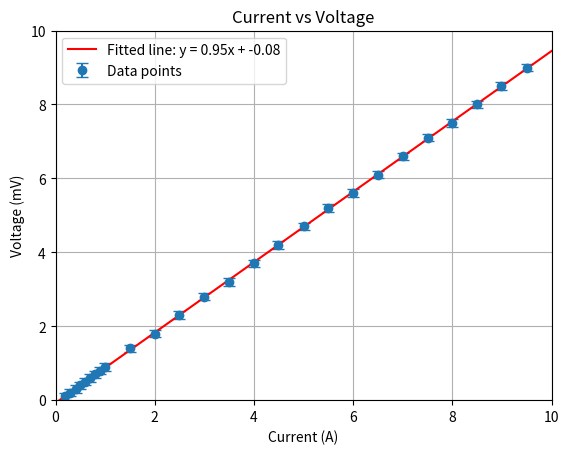

Python code for this plot:
import numpy as np
import matplotlib.pyplot as plt
from scipy.odr import ODR, Model, RealData

current = np.array([1.006, 1.498, 1.996, 2.493, 2.998, 3.494, 4.008, 4.489, 5.004, 5.499, 6.003, 6.500, 7.00, 7.50, 8.00, 8.50, 8.99, 9.50, 0.201, 0.300, 0.405, 0.499, 0.602, 0.702, 0.800, 0.905]) # Amps
voltage = np.array([0.9, 1.4, 1.8, 2.3, 2.8, 3.2, 3.7, 4.2, 4.7, 5.2, 5.6, 6.1, 6.6, 7.1, 7.5, 8.0, 8.5, 9.0, 0.1, 0.2, 0.3, 0.4, 0.5, 0.6, 0.7, 0.8]) # milliVolts
current_uncertainty = [0.001 if cur < 7 else 0.01 for cur in current]
voltage_uncertainty = 0.1

# Define the linear function for curve fitting
def linear_model(B, x):
    return B[0] * x + B[1]

# Create the model for ODR
model = Model(linear_model)

# Package the data with uncertainties using RealData
data = RealData(current, voltage, sx=current_uncertainty, sy=voltage_uncertainty)

# Create the ODR object; initial guess for [Resistance, offset]
odr_instance = ODR(data, model, beta0=[1.0, 0.0])
output = odr_instance.run()

# Extract the fitted parameters
fitted_resistance, fitted_offset = output.beta
resistance_std_err, offset_std_err = output.sd_beta

fitted_resistance_ohm = fitted_resistance / 1000
resistance_std_err_ohm = resistance_std_err / 1000

print("Fitted resistance: {:.8f} Ω ± {:.8f} Ω".format(fitted_resistance_ohm, resistance_std_err_ohm))
print("Fitted offset: {:.7f} mV ± {:.7f} mV".format(fitted_offset, offset_std_err))

plt.errorbar(current, voltage, yerr=voltage_uncertainty, fmt='o', label='Data points', capsize=4) # Plotting uncertainty bars of the x axis were omitted since it is tiny, to plot them, add the parameter `xerr=current_uncertainty` to the function
x = np.linspace(0, 10, 100)
y = linear_model(output.beta, x)
plt.plot(x, y, 'r-', label='Fitted line: y = {:.2f}x + {:.2f}'.format(fitted_resistance, fitted_offset))
plt.title('Current vs Voltage')
plt.xlabel('Current (A)')
plt.ylabel('Voltage (mV)')
plt.xlim(0, 10)
plt.ylim(0, 10)
plt.grid()
plt.legend()
plt.show()